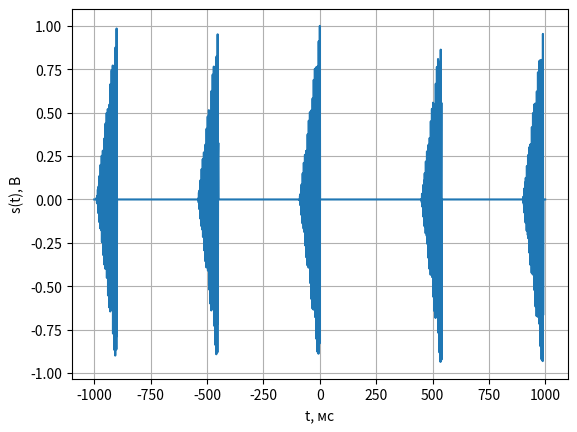
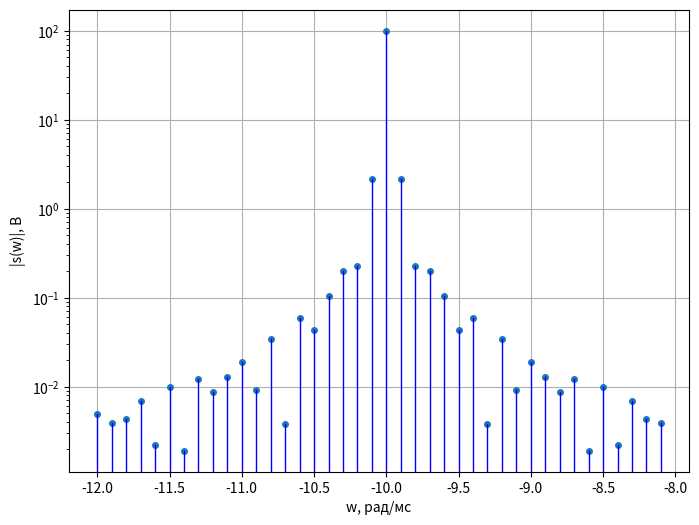
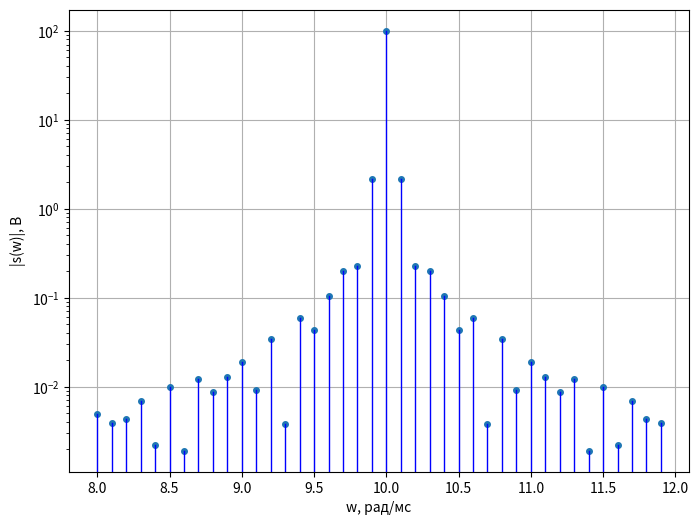
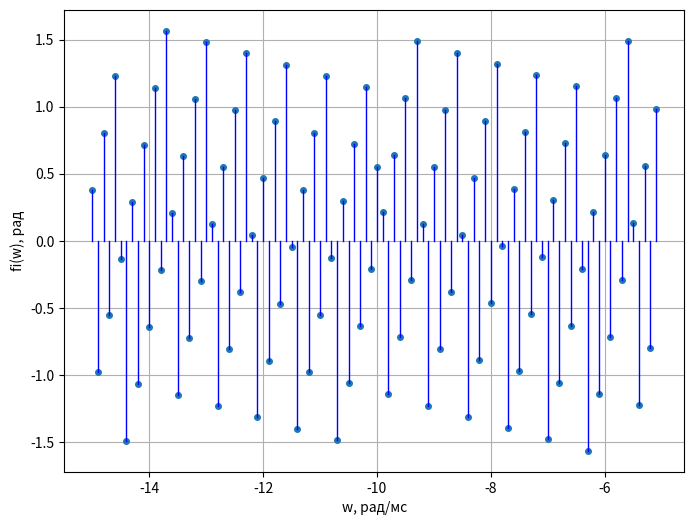
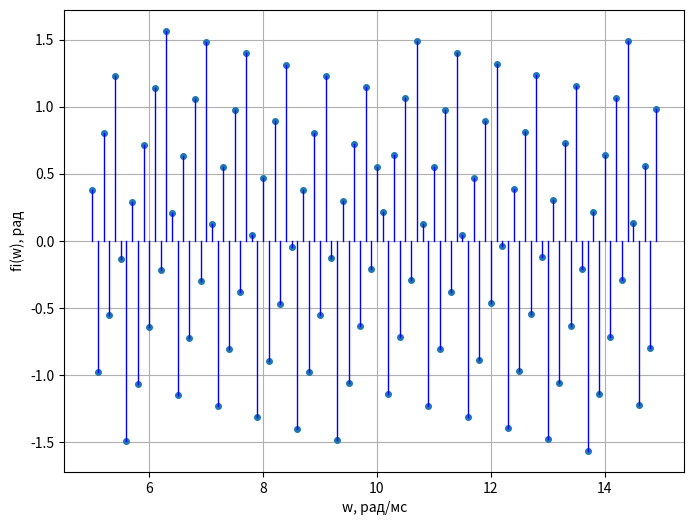

The script that saved these images, in order:
#----------------------------------------------------------------------------------------------------------------------
# Imports

import numpy as np
import matplotlib.pyplot as plt
import math

#----------------------------------------------------------------------------------------------------------------------
# Functions

def sinc(x):
    if x == 0:
        return 1
    else:
        return (math.sin(x) / x)
    
#----------------------------------------------------------------------------------------------------------------------
# Variables

tau = 90
T = 450
w0 = 10

#----------------------------------------------------------------------------------------------------------------------
# Signal

t = np.arange(-1000, 1000)
s = []

for i in t:
    if i >= -990 and i <= -900:
        s.append((1 / tau * (i + 900) + 1) * math.cos(w0 * i))
    elif i >= -540 and i <= -450:
        s.append((1 / tau * (i + 450) + 1) * math.cos(w0 * i))
    elif i >= -90 and i <= 0:
        s.append((1 / tau * i + 1) * math.cos(w0 * i))
    elif i >= 450 and i <= 540:
        s.append((1 / tau * (i - 540) + 1) * math.cos(w0 * i))
    elif i >= 900 and i <= 990:
        s.append((1 / tau * (i - 990) + 1) * math.cos(w0 * i))
    else:
        s.append(0)

plt.plot(t, s)
plt.xlabel('t, мс')
plt.ylabel('s(t), В')
plt.grid()
plt.show()

#----------------------------------------------------------------------------------------------------------------------
# Amplitude spectrum in the negative region

w = np.arange(-2 - w0, 2 - w0, 0.1) 
amp = np.zeros(len(w))

for i in range(0, len(w)):
    if w[i] == 0:
        amp[i] = 1
    else:
        ReS = (sinc(((w[i] + w0) * tau) / 2) / (w[i] + w0)) * math.cos(((w[i] + w0) * tau) / 2 - (3.14 / 2))
        ImS = (sinc(((w[i] + w0) * tau) / 2) / (w[i] + w0)) * math.sin(((w[i] + w0) * tau) / 2 - (3.14 / 2))
        if math.sqrt(math.pow(ReS, 2) + math.pow(ImS, 2)) <= 100:
            amp[i] = math.sqrt(math.pow(ReS, 2) + math.pow(ImS, 2))
        else: 
            amp[i] = 100

plt.figure(figsize=(8, 6))
plt.plot(w, amp, 'o', markersize=4) 
for i in range(len(w)):
    plt.plot([w[i], w[i]], [0, amp[i]], 'b', linewidth=1) 

plt.xlabel('w, рад/мс')
plt.ylabel('|s(w)|, В')
plt.grid()
plt.yscale('log')  
plt.show()

#----------------------------------------------------------------------------------------------------------------------
# Amplitude spectrum in the positive region

w = np.arange(-2 + w0, 2 + w0, 0.1) 
amp = np.zeros(len(w))

for i in range(0, len(w)):
    if w[i] == 0:
        amp[i] = 1
    else:
        ReS = (sinc(((w[i] - w0) * tau) / 2) / (w[i] - w0)) * math.cos(((w[i] - w0) * tau) / 2 - (3.14 / 2))
        ImS = (sinc(((w[i] - w0) * tau) / 2) / (w[i] - w0)) * math.sin(((w[i] - w0) * tau) / 2 - (3.14 / 2))
        if math.sqrt(math.pow(ReS, 2) + math.pow(ImS, 2)) <= 100:
            amp[i] = math.sqrt(math.pow(ReS, 2) + math.pow(ImS, 2))
        else: 
            amp[i] = 100

plt.figure(figsize=(8, 6))
plt.plot(w, amp, 'o', markersize=4) 
for i in range(len(w)):
    plt.plot([w[i], w[i]], [0, amp[i]], 'b', linewidth=1) 

plt.xlabel('w, рад/мс')
plt.ylabel('|s(w)|, В')
plt.grid()
plt.yscale('log')  
plt.show()

#----------------------------------------------------------------------------------------------------------------------
# Phase spectrum in the negative region

w = np.arange(-5 - w0, 5 - w0, 0.1)
wNormal = np.arange(-5, 5, 0.1)
wNormal[50] = 1

phase = (3.14 / 2) * (1 - np.sign((1 / wNormal) * np.sin((wNormal * tau) / 2) / ((wNormal * tau) / 2) * np.sin((wNormal * tau) / 2))) * np.sign(wNormal) + np.atan(((1 / wNormal) * np.sin((wNormal * tau) / 2) / ((wNormal * tau) / 2) * np.cos((wNormal * tau) / 2)) / ((1 / wNormal) * np.sin((wNormal * tau) / 2) / ((wNormal * tau) / 2) * np.sin((wNormal * tau) / 2)))

plt.figure(figsize=(8, 6))
plt.plot(w, phase, 'o', markersize=4) 
for i in range(len(w)):
    plt.plot([w[i], w[i]], [0, phase[i]], 'b', linewidth=1) 

plt.xlabel('w, рад/мс')
plt.ylabel('fi(w), рад')
plt.grid()
plt.show()

#----------------------------------------------------------------------------------------------------------------------
# Phase spectrum in the positive region

w = np.arange(-5 + w0, 5 + w0, 0.1)
wNormal = np.arange(-5, 5, 0.1)
wNormal[50] = 1

phase = (3.14 / 2) * (1 - np.sign((1 / wNormal) * np.sin((wNormal * tau) / 2) / ((wNormal * tau) / 2) * np.sin((wNormal * tau) / 2))) * np.sign(wNormal) + np.atan(((1 / wNormal) * np.sin((wNormal * tau) / 2) / ((wNormal * tau) / 2) * np.cos((wNormal * tau) / 2)) / ((1 / wNormal) * np.sin((wNormal * tau) / 2) / ((wNormal * tau) / 2) * np.sin((wNormal * tau) / 2)))

plt.figure(figsize=(8, 6))
plt.plot(w, phase, 'o', markersize=4) 
for i in range(len(w)):
    plt.plot([w[i], w[i]], [0, phase[i]], 'b', linewidth=1) 

plt.xlabel('w, рад/мс')
plt.ylabel('fi(w), рад')
plt.grid()
plt.show()

#----------------------------------------------------------------------------------------------------------------------